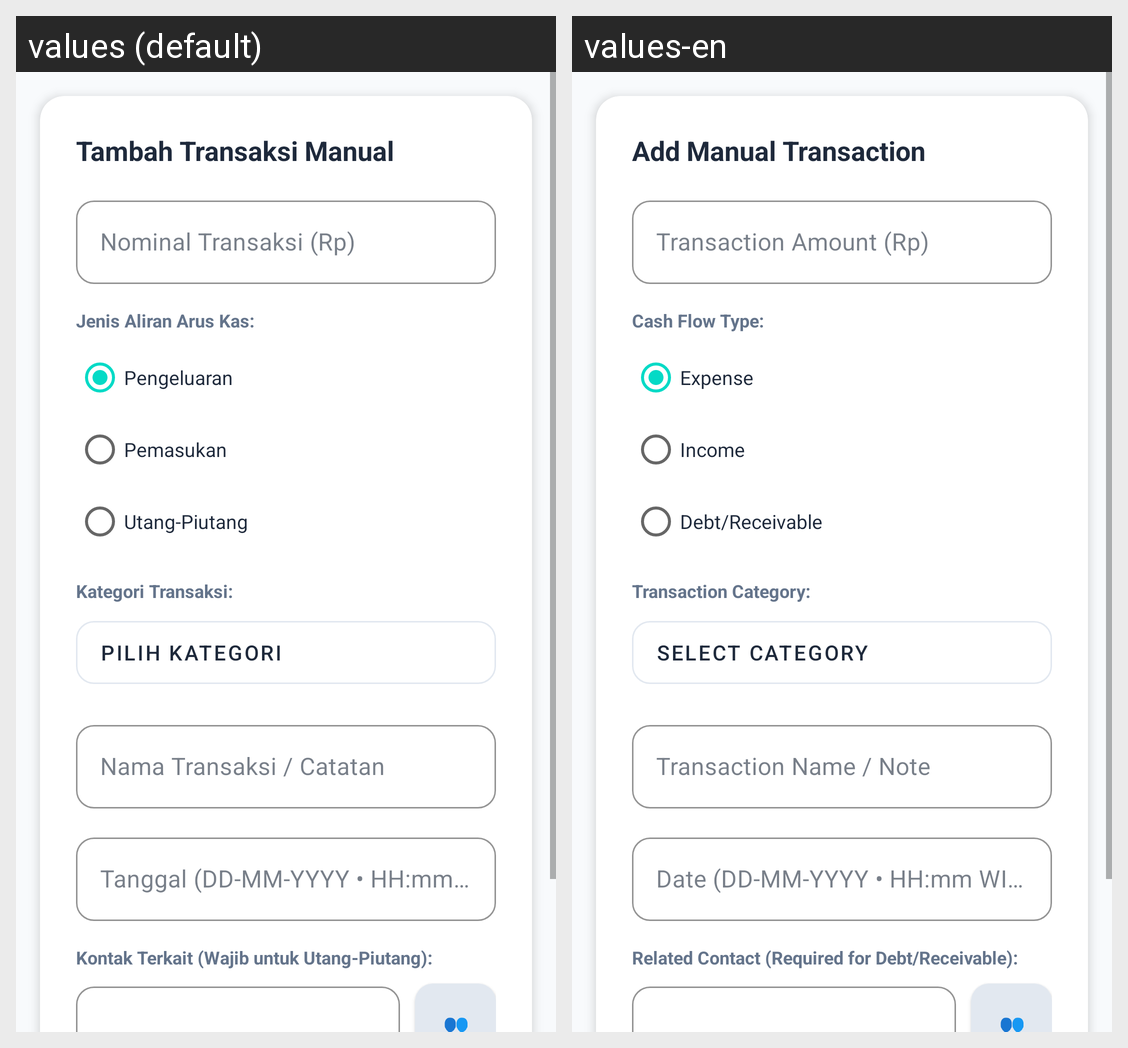

The same Android screen rendered under two of its app's locales, left to right. List the strings drawn on it with the default value and each locale's translation.
Android screen res/layout/dialog_transaction_manual_premium.xml rendered under 2 locales, left to right: values (default), values-en. Device: Nexus 5 (rendered at 1080×1920; each locale shown at half size, 540×960, under a caption strip naming it); theme Theme.SmartFinance.
Strings drawn on this screen, with the default value and each locale's value (text and hints the layout hard-codes, and strings that could not be matched under every locale, appear in the picture but are not listed):

tx_add_manual_title
  values: Tambah Transaksi Manual
  values-en: Add Manual Transaction

tx_hint_amount
  values: Nominal Transaksi (Rp)
  values-en: Transaction Amount (Rp)

tx_flow_type_label
  values: Jenis Aliran Arus Kas:
  values-en: Cash Flow Type:

tx_type_expense
  values: Pengeluaran
  values-en: Expense

tx_type_income
  values: Pemasukan
  values-en: Income

tx_type_debt_receivable
  values: Utang-Piutang
  values-en: Debt/Receivable

tx_category_label
  values: Kategori Transaksi:
  values-en: Transaction Category:

tx_choose_category
  values: Pilih Kategori
  values-en: Select Category

tx_hint_note
  values: Nama Transaksi / Catatan
  values-en: Transaction Name / Note

tx_hint_date
  values: Tanggal (DD-MM-YYYY • HH:mm WIB)
  values-en: Date (DD-MM-YYYY • HH:mm WIB)

tx_contact_label_required
  values: Kontak Terkait (Wajib untuk Utang-Piutang):
  values-en: Related Contact (Required for Debt/Receivable):
